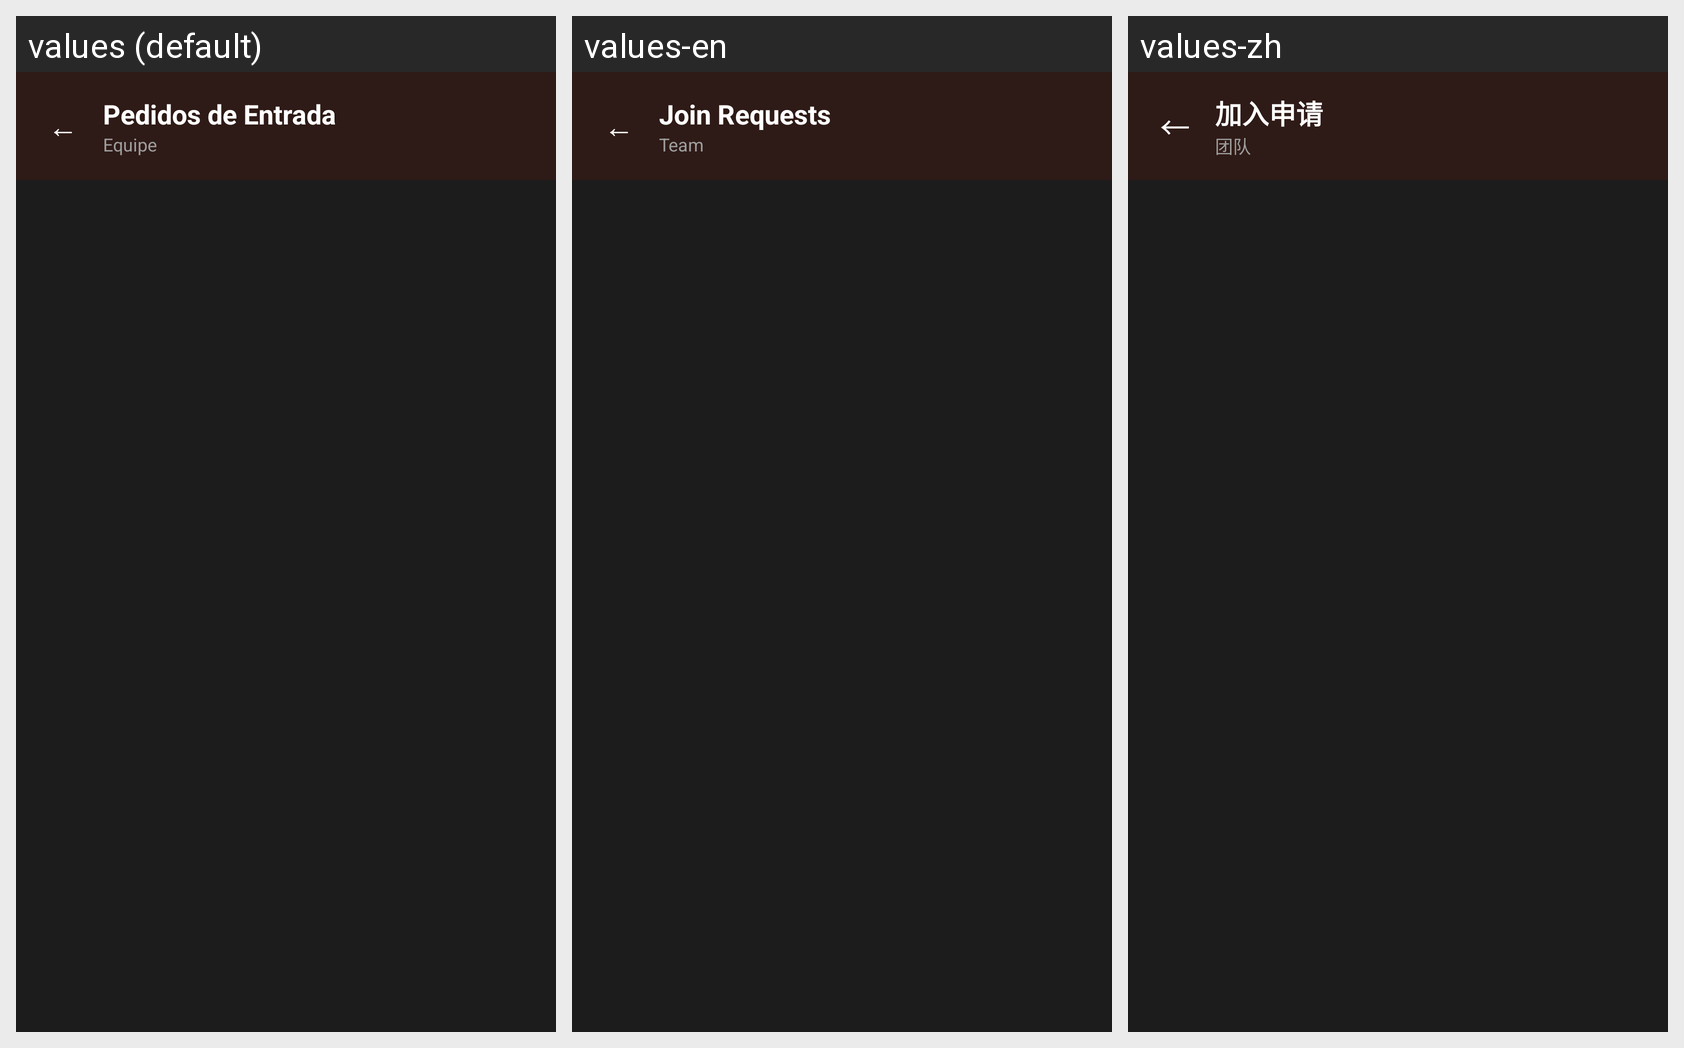

Locale-by-locale string values for the Android screen shown in this grid:
Android screen res/layout/activity_pedidos_pendentes.xml rendered under 3 locales, left to right: values (default), values-en, values-zh. Device: Nexus 5 (rendered at 1080×1920; each locale shown at half size, 540×960, under a caption strip naming it); theme Theme.CTR.
Other locales in the repository, not shown: values-es, values-fr, values-ru.
Strings drawn on this screen, with the default value and each locale's value (text and hints the layout hard-codes, and strings that could not be matched under every locale, appear in the picture but are not listed):

pedidos_btn_voltar
  values: ←
  values-en: ←
  values-zh: ←

pedidos_titulo
  values: Pedidos de Entrada
  values-en: Join Requests
  values-zh: 加入申请

pedidos_equipe_fallback
  values: Equipe
  values-en: Team
  values-zh: 团队
